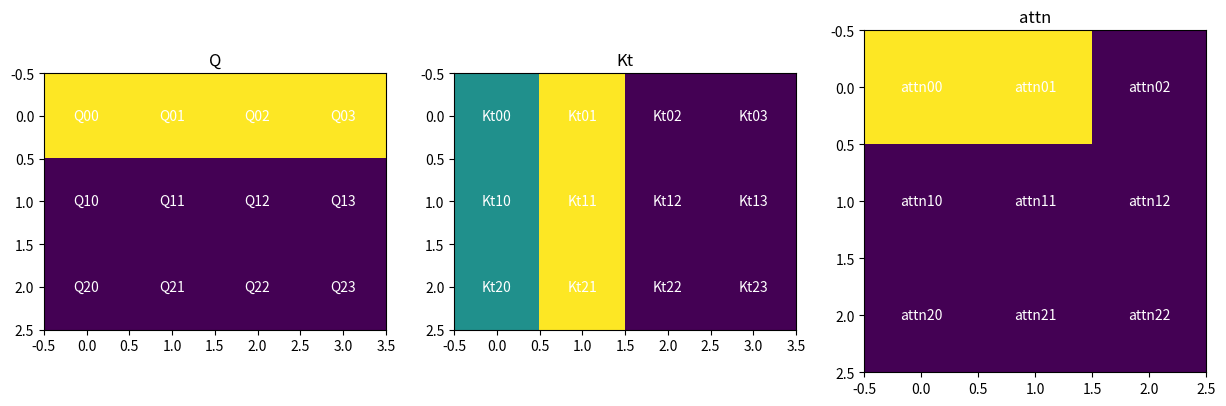

Write Python code to recreate this figure.
import numpy as np
import matplotlib.pyplot as plt

def show_text(ax, mat, txt=''):
    for i in range(mat.shape[0]):
        for j in range(mat.shape[1]):
            ax.text(j, i, txt+'%s%s'%(i,j), ha='center', va='center', color='white')

def draw_matmul(a, b, c, src1='x', src2='w_q', dst='Q'):
    fig, ax = plt.subplots(1, 3, figsize=(15, 5))
    cmap = plt.get_cmap('viridis')
    ax[0].imshow(a, cmap='viridis')
    ax[0].set_title(src1)
    show_text(ax[0], a, src1)

    ax[1].imshow(b, cmap=cmap)
    ax[1].set_title(src2)
    show_text(ax[1], b, src2)

    ax[2].imshow(c, cmap=cmap)
    ax[2].set_title(dst)
    show_text(ax[2], c, dst)


x = np.array([[1,1,1,1,1,1,1,1],[2,2,2,2,2,2,2,2],[3,3,3,3,3,3,3,3]])
w_q = np.array([[1,2,3,4],[1,2,3,4],[1,2,3,4],[1,2,3,4],[1,2,3,4],[1,2,3,4],[1,2,3,4],[1,2,3,4]])
Q = np.array([[11,12,13,14],[21,22,23,24],[31,32,33,34]])
# draw_matmul(x, w_q, Q, 'x', 'w_q', 'Q')

x1 = np.array([[1,1,1,1,1,1,1,1],[0,0,0,0,0,0,0,0],[0,0,0,0,0,0,0,0]])
w_q1 = np.array([[1,0,0,0],[1,0,0,0],[1,0,0,0],[1,0,0,0],[1,0,0,0],[1,0,0,0],[1,0,0,0],[1,0,0,0]])
Q1 = np.array([[11,0,0,0],[0,0,0,0],[0,0,0,0]])
# draw_matmul(x1, w_q1, Q1, 'x', 'w_q', 'Q')

x1 = np.array([[1,1,1,1,1,1,1,1],[0,0,0,0,0,0,0,0],[0,0,0,0,0,0,0,0]])
w_q1 = np.array([[0,1,0,0],[0,1,0,0],[0,1,0,0],[0,1,0,0],[0,1,0,0],[0,1,0,0],[0,1,0,0],[0,1,0,0]])
Q1 = np.array([[0,11,0,0],[0,0,0,0],[0,0,0,0]])
# draw_matmul(x1, w_q1, Q1, 'x', 'w_q', 'Q')

Q_kt = np.array([[1,1,1,1],[0,0,0,0],[0,0,0,0]])
Kt = np.array([[1,2,0,0],[1,2,0,0],[1,2,0,0]])
attn = np.array([[11,11,0],[0,0,0],[0,0,0]])
draw_matmul(Q_kt, Kt, attn, 'Q', 'Kt', 'attn')
plt.show()
print("minimal memory size is num_mac + num_mac + 1 + 1 [input, weight, bias, output]")
'''
memory grounp should be integer times of num_mac, consider the DDR->SRAM transfer speed, 
a memory group queue need to be built for mac using, assuming:
size_memgrp = 2*num_mac+2: size of one memory group, for mac using 
depth_memgrp = speed_ddr_sram/(freq_Mac*size_memgrp): depth of memory group queue
size_sram = (size_memgrp * cnt_memgrp)*pingpong_cnt
sram = f(mac)
'''
# fig, ax = plt.subplots(1, 3, figsize=(15, 5))
# cmap = plt.get_cmap('viridis')
# ax[0].imshow(x, cmap='viridis')
# ax[0].set_title("input [3,8]")
# for i in range(x.shape[0]):
#     for j in range(x.shape[1]):
#         ax[0].text(j, i, 'x%s%s'%(i,j), ha='center', va='center', color='white')

# ax[1].imshow(w_q, cmap=cmap)
# ax[1].set_title("head1: w_q [8,4]")
# for i in range(w_q.shape[0]):
#     for j in range(w_q.shape[1]):
#         ax[1].text(j, i, 'w_q%s%s'%(i,j), ha='center', va='center', color='white')

# ax[2].imshow(Q, cmap=cmap)
# ax[2].set_title("Q1:[3,4]")
# for i in range(Q.shape[0]):
#     for j in range(Q.shape[1]):
#         ax[2].text(j, i, 'Q%s%s'%(i,j), ha='center', va='center', color='white')



